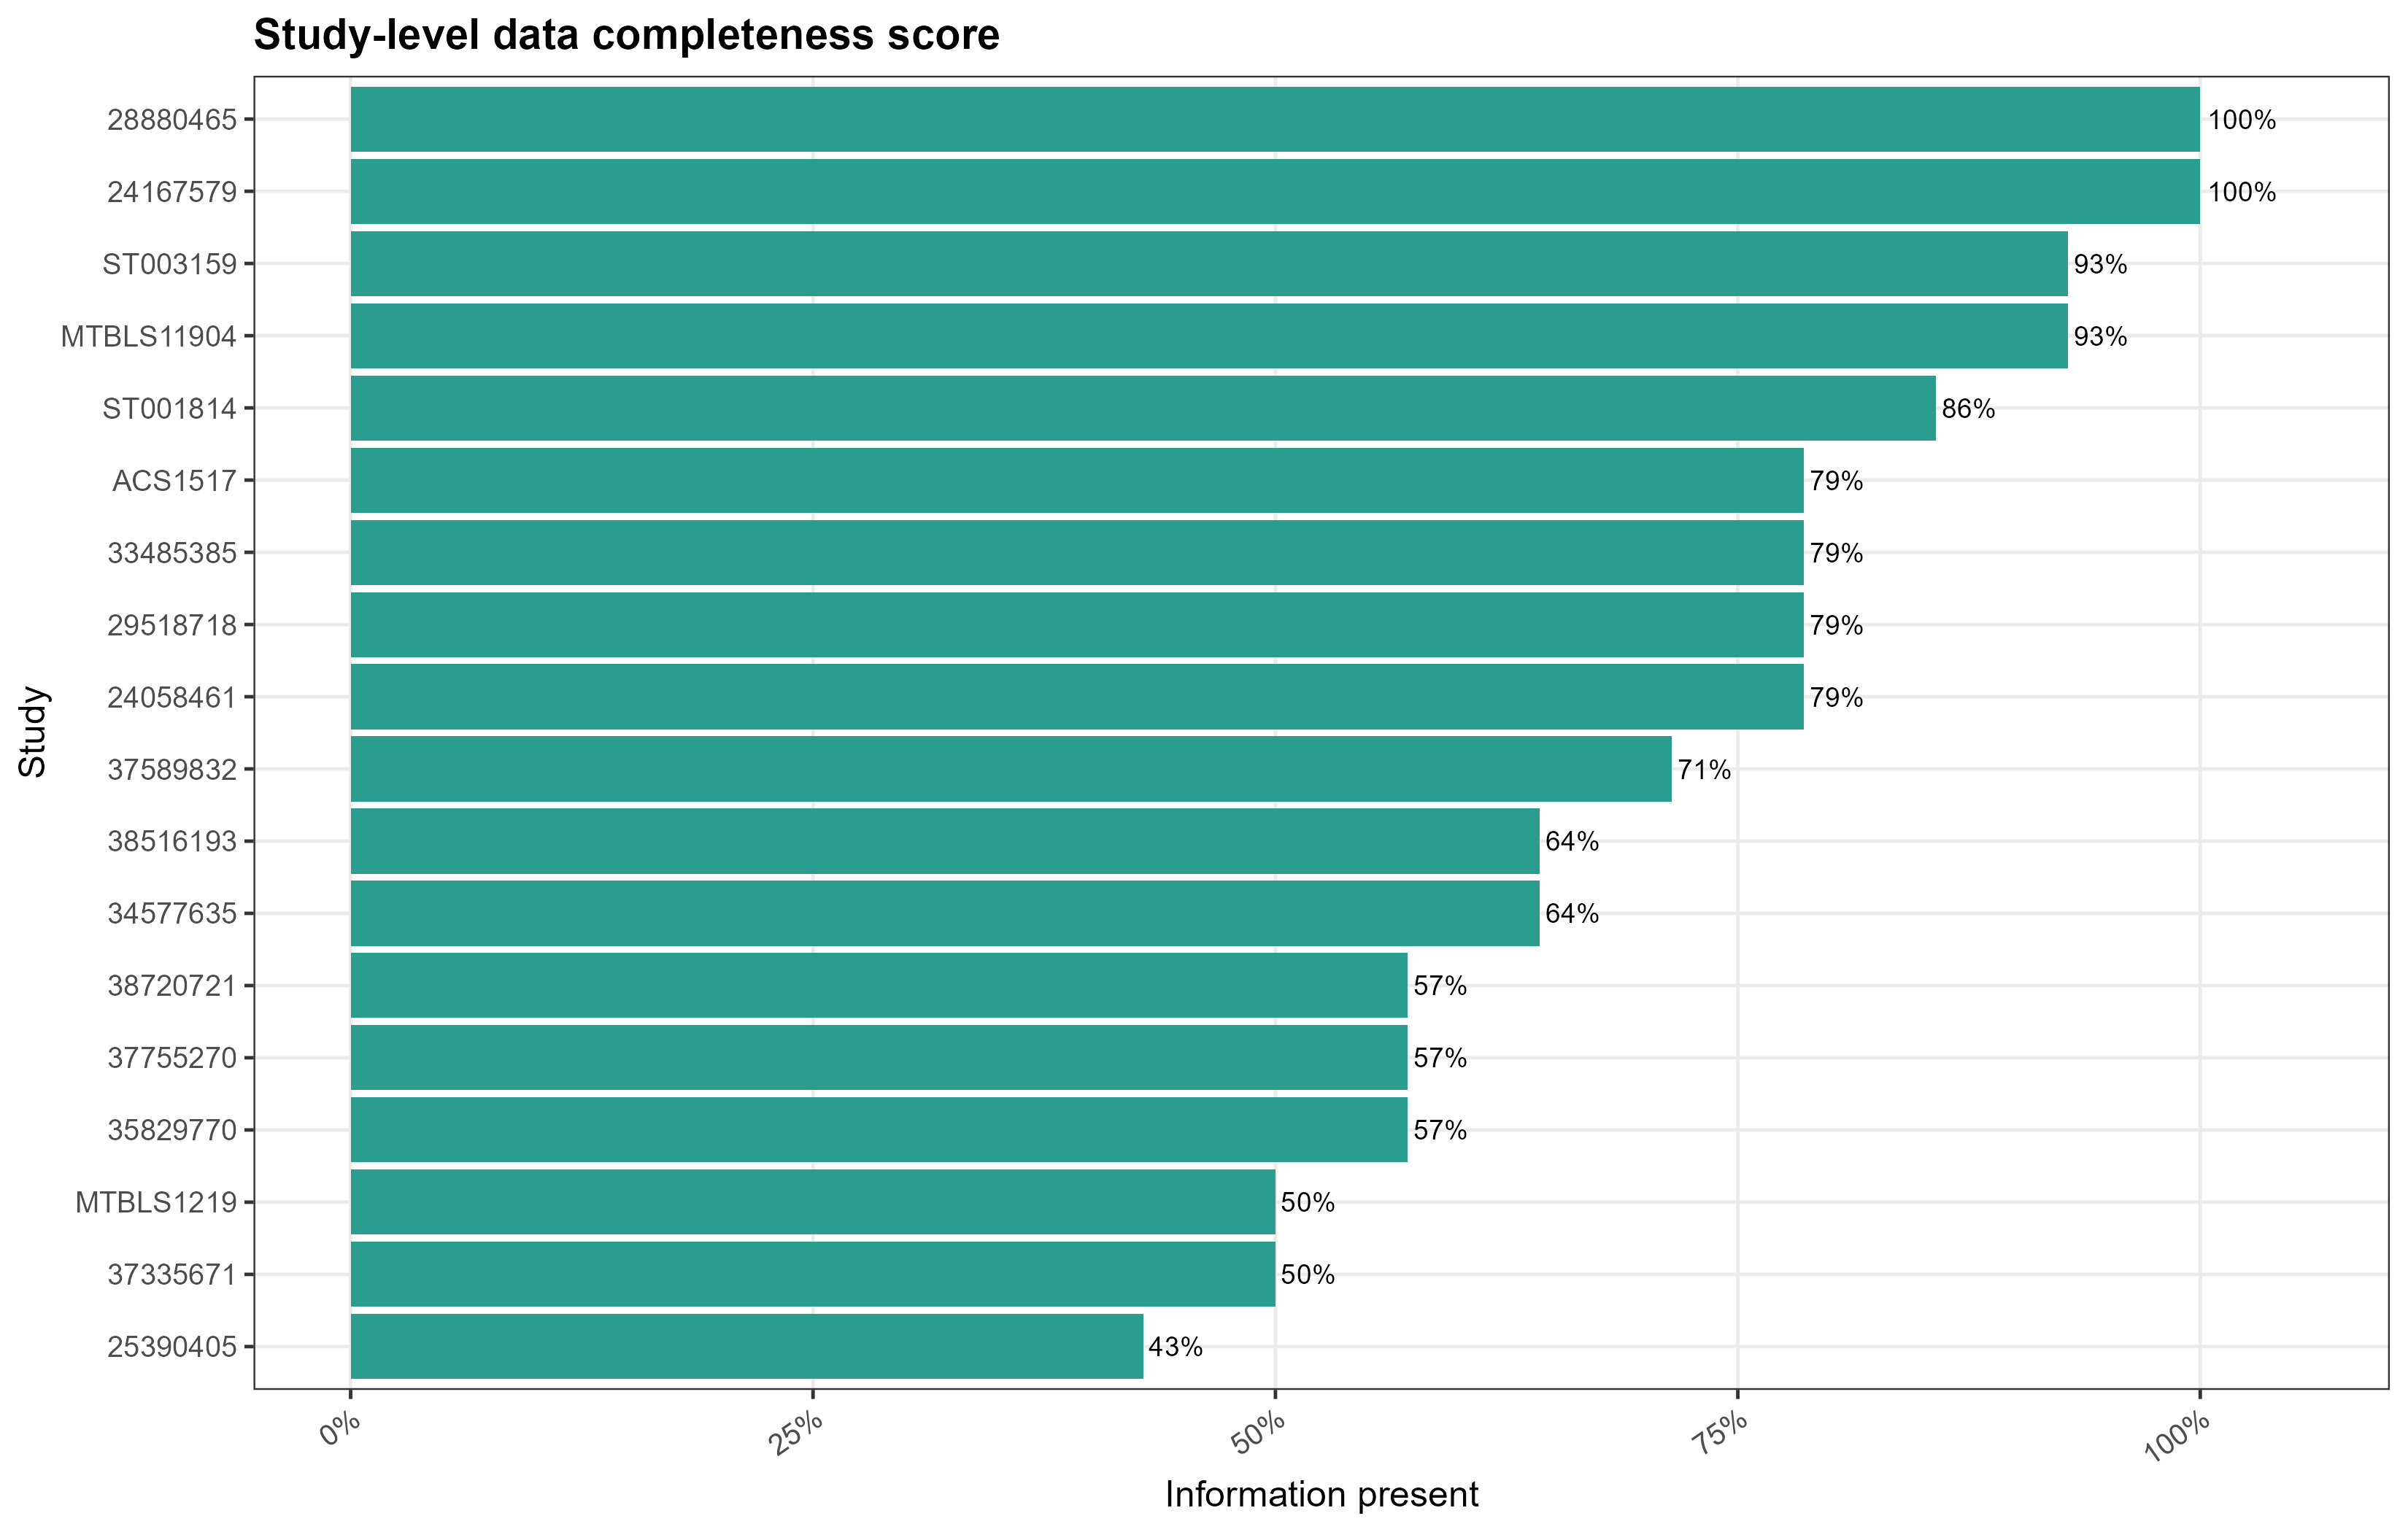

The data file committed next to this chart (first rows):
study_id, n_available, n_possible, completeness_fraction
24167579, 14, 14, 1
28880465, 14, 14, 1
MTBLS11904, 13, 14, 0.9286
ST003159, 13, 14, 0.9286
ST001814, 12, 14, 0.8571
24058461, 11, 14, 0.7857
29518718, 11, 14, 0.7857
33485385, 11, 14, 0.7857
ACS1517, 11, 14, 0.7857
37589832, 10, 14, 0.7143
34577635, 9, 14, 0.6429
38516193, 9, 14, 0.6429
35829770, 8, 14, 0.5714
37755270, 8, 14, 0.5714
38720721, 8, 14, 0.5714
37335671, 7, 14, 0.5
MTBLS1219, 7, 14, 0.5
25390405, 6, 14, 0.4286
